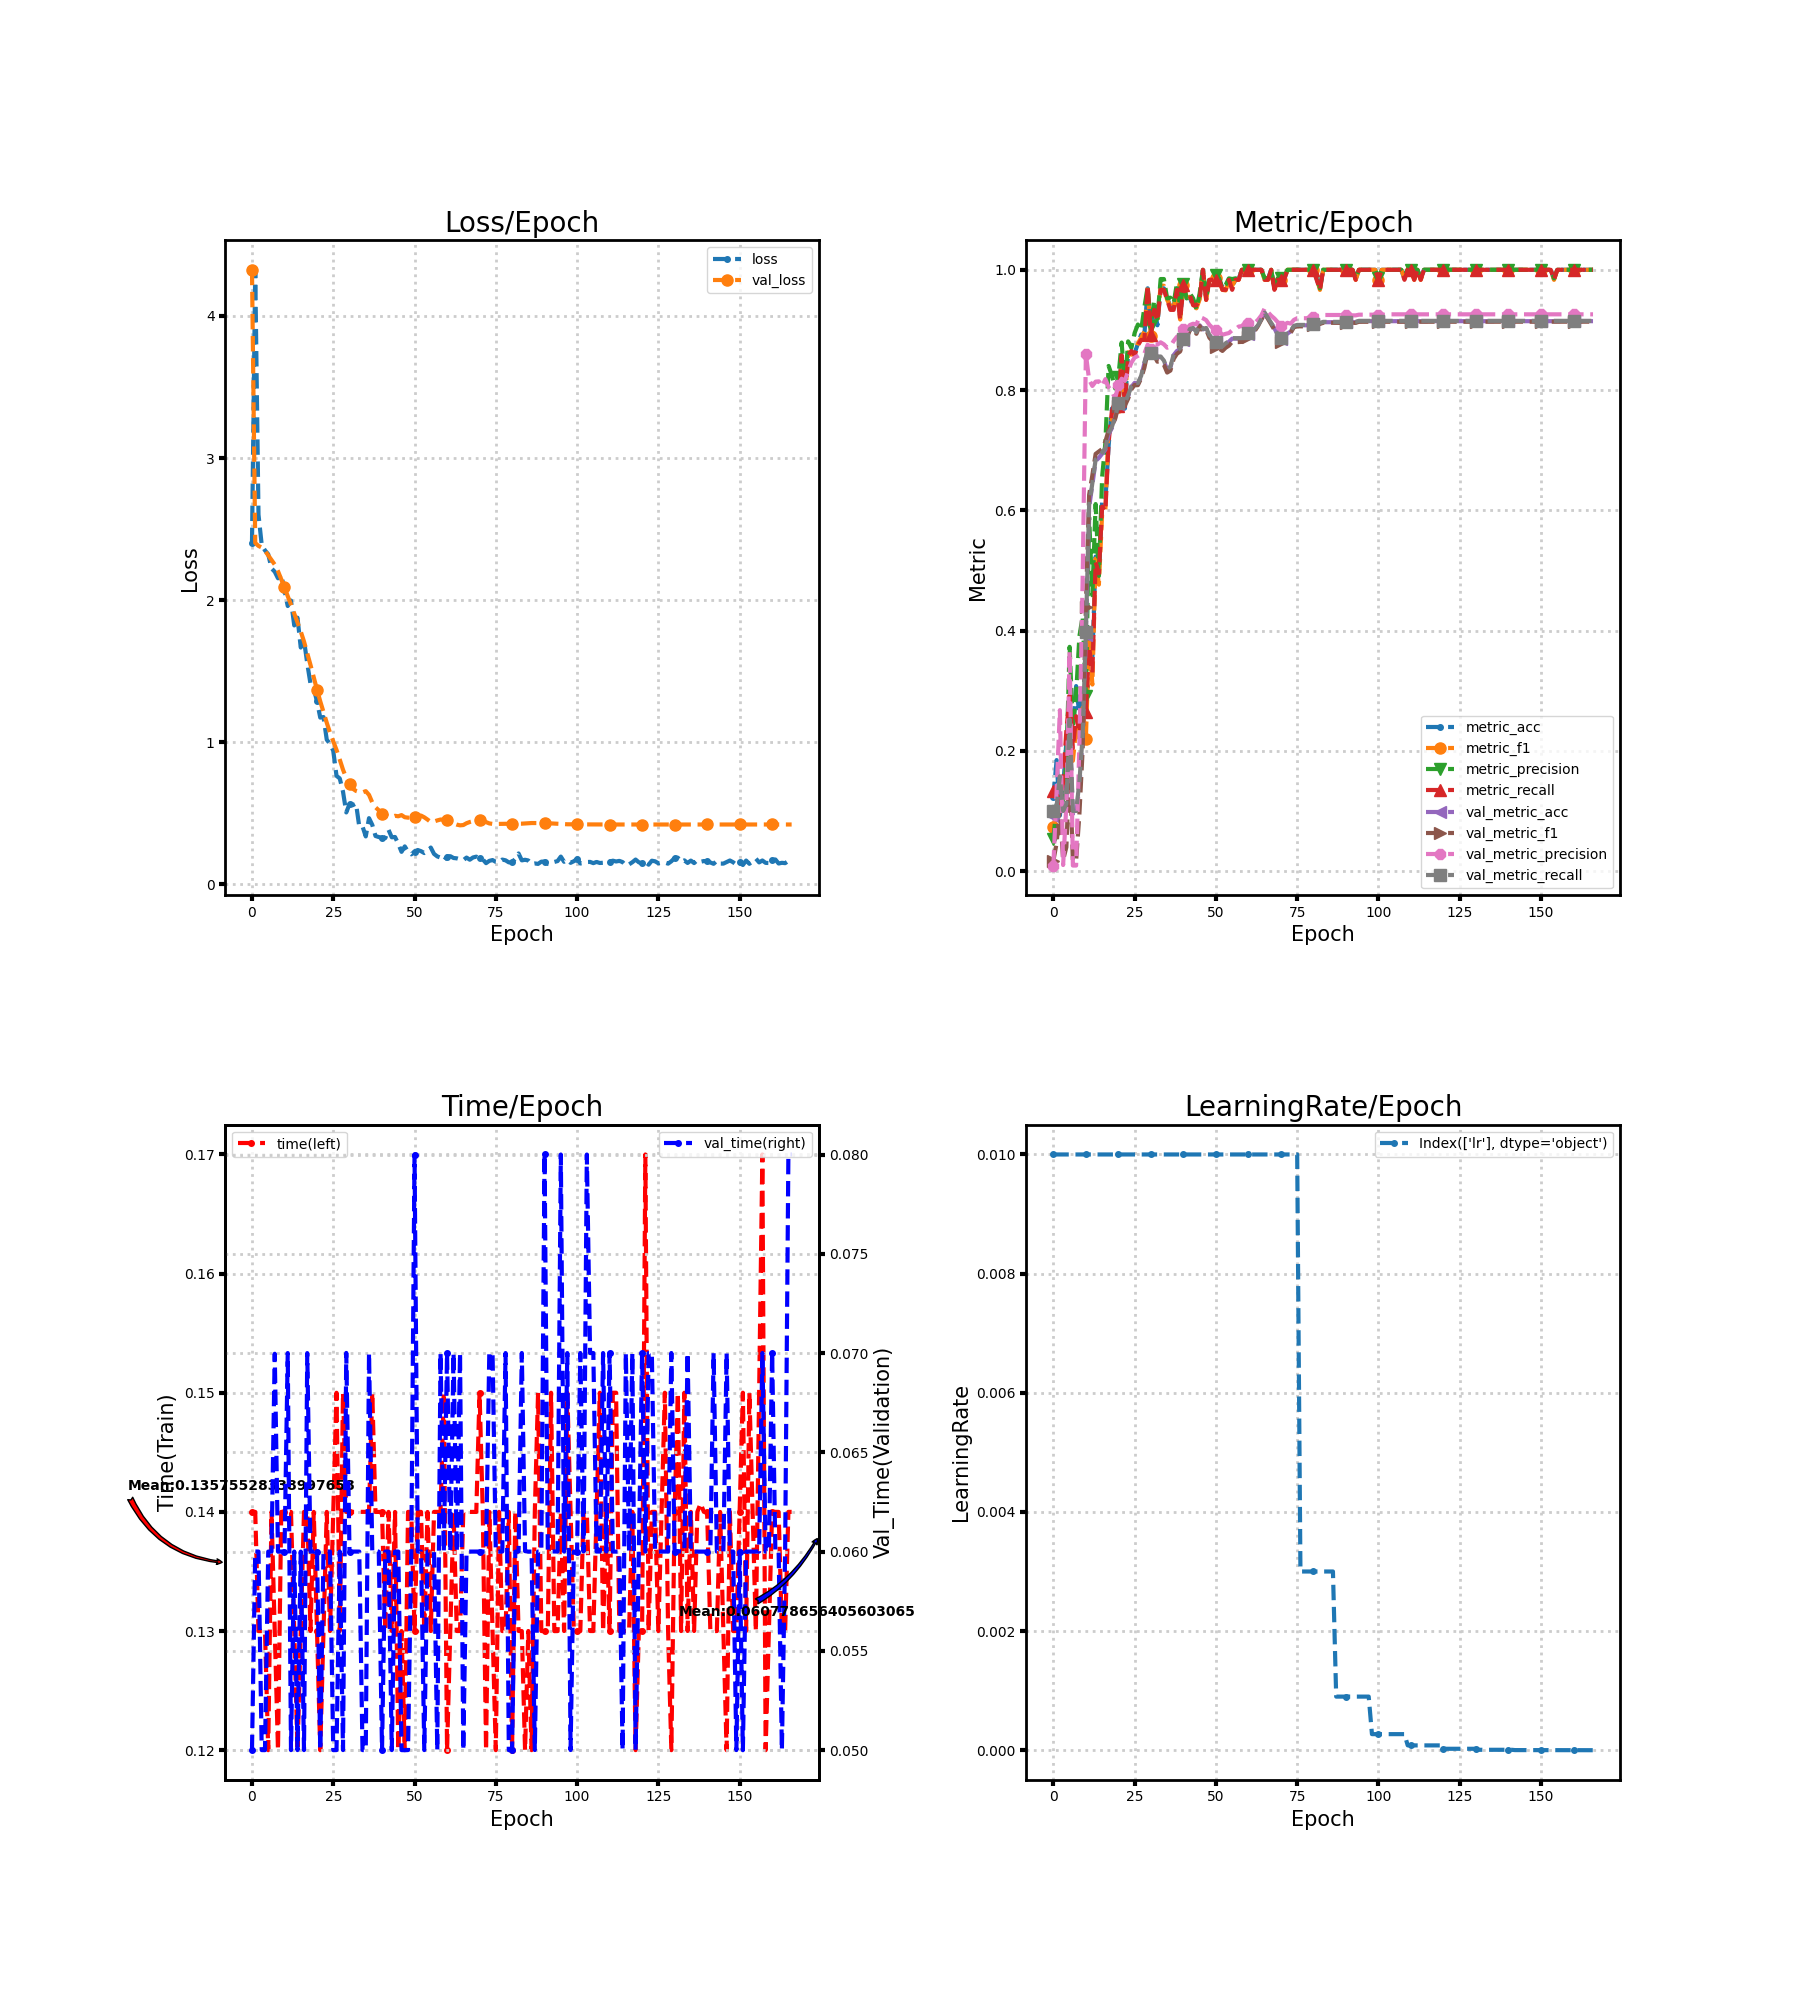

Source data for this figure (header and first rows):
loss, metric_acc, metric_f1, metric_precision, metric_recall, time, lr, val_loss, val_metric_acc, val_metric_f1, val_metric_precision, val_metric_recall, val_time
2.401, 0.1231, 0.07401, 0.053, 0.1333, 0.14, 0.01, 4.324, 0.09231, 0.0169, 0.009231, 0.1, 0.05
4.32, 0.1846, 0.0927, 0.1108, 0.1318, 0.14, 0.01, 2.403, 0.1077, 0.04647, 0.1334, 0.1068, 0.06
2.602, 0.09231, 0.09838, 0.1048, 0.1, 0.13, 0.01, 2.382, 0.159, 0.106, 0.2676, 0.1576, 0.06
2.388, 0.1385, 0.1251, 0.1192, 0.15, 0.13, 0.01, 2.37, 0.1009, 0.01832, 0.01009, 0.1, 0.05
2.35, 0.2154, 0.1765, 0.1785, 0.2333, 0.13, 0.01, 2.348, 0.1128, 0.03974, 0.1102, 0.1119, 0.05
2.323, 0.2769, 0.2585, 0.3729, 0.2924, 0.12, 0.01, 2.316, 0.2479, 0.1807, 0.3652, 0.2524, 0.06
2.224, 0.2308, 0.1834, 0.2378, 0.2045, 0.14, 0.01, 2.284, 0.09231, 0.0169, 0.009231, 0.1, 0.06
2.2, 0.3077, 0.237, 0.2944, 0.2576, 0.13, 0.01, 2.25, 0.09231, 0.0169, 0.009231, 0.1, 0.06996
2.154, 0.2615, 0.2208, 0.39, 0.2303, 0.12, 0.01, 2.204, 0.1402, 0.09384, 0.2097, 0.1475, 0.06
2.182, 0.2923, 0.2716, 0.4236, 0.2561, 0.14, 0.01, 2.147, 0.2188, 0.201, 0.4831, 0.2254, 0.06
2.068, 0.3077, 0.2201, 0.2918, 0.2652, 0.14, 0.01, 2.09, 0.3932, 0.4397, 0.8595, 0.3983, 0.06
1.959, 0.4, 0.3886, 0.5883, 0.3727, 0.14, 0.01, 2.028, 0.6051, 0.6257, 0.817, 0.6085, 0.07
1.997, 0.3538, 0.3102, 0.4587, 0.3303, 0.14, 0.01, 1.969, 0.6427, 0.6586, 0.8068, 0.6453, 0.05
1.822, 0.5231, 0.5196, 0.6104, 0.5136, 0.13, 0.01, 1.906, 0.6821, 0.6938, 0.814, 0.6844, 0.06
1.877, 0.4923, 0.4764, 0.4909, 0.4955, 0.12, 0.01, 1.845, 0.6872, 0.6977, 0.8144, 0.6895, 0.05
1.667, 0.6154, 0.5942, 0.6557, 0.6061, 0.13, 0.01, 1.78, 0.694, 0.7019, 0.8062, 0.6963, 0.06
1.719, 0.6154, 0.6004, 0.7123, 0.5985, 0.14, 0.01, 1.709, 0.7009, 0.7145, 0.8182, 0.7031, 0.05
1.555, 0.7077, 0.7392, 0.8401, 0.7136, 0.14, 0.01, 1.628, 0.7265, 0.7332, 0.8046, 0.7285, 0.07
1.411, 0.7692, 0.7505, 0.8242, 0.7652, 0.13, 0.01, 1.544, 0.7368, 0.7409, 0.7979, 0.7387, 0.06
1.377, 0.7692, 0.7696, 0.8026, 0.7803, 0.14, 0.01, 1.457, 0.7538, 0.7519, 0.786, 0.7556, 0.06
1.288, 0.7692, 0.7725, 0.8215, 0.7727, 0.13, 0.01, 1.37, 0.7761, 0.773, 0.8079, 0.7777, 0.06
1.174, 0.8615, 0.8526, 0.879, 0.8576, 0.12, 0.01, 1.288, 0.7829, 0.7793, 0.8189, 0.7844, 0.05
1.178, 0.7692, 0.7794, 0.8078, 0.7727, 0.13, 0.01, 1.212, 0.7778, 0.7741, 0.8152, 0.7793, 0.06
1.019, 0.8615, 0.8629, 0.881, 0.8576, 0.14, 0.01, 1.138, 0.7897, 0.7857, 0.8317, 0.7912, 0.06001
0.9889, 0.8615, 0.8588, 0.8699, 0.8652, 0.13, 0.01, 1.068, 0.8051, 0.8012, 0.8455, 0.8066, 0.06
0.9403, 0.8615, 0.8601, 0.895, 0.8576, 0.14, 0.01, 1.007, 0.812, 0.8086, 0.854, 0.8134, 0.05
0.7642, 0.8769, 0.8775, 0.909, 0.8742, 0.15, 0.01, 0.9469, 0.8103, 0.808, 0.8567, 0.8117, 0.05
0.7458, 0.8923, 0.8869, 0.8994, 0.8833, 0.13, 0.01, 0.8784, 0.8222, 0.8196, 0.8602, 0.8236, 0.06
0.6528, 0.8923, 0.8971, 0.9378, 0.8833, 0.15, 0.01, 0.8074, 0.8444, 0.8372, 0.8608, 0.8456, 0.05
0.5066, 0.9692, 0.9708, 0.9714, 0.9742, 0.14, 0.01, 0.7489, 0.865, 0.8629, 0.8753, 0.8659, 0.07001
0.5656, 0.8923, 0.8892, 0.9064, 0.8909, 0.14, 0.01, 0.7078, 0.8615, 0.8596, 0.8676, 0.8621, 0.06
0.5579, 0.9385, 0.9358, 0.9488, 0.9333, 0.14, 0.01, 0.6737, 0.8615, 0.8573, 0.8763, 0.8626, 0.06
0.5697, 0.9077, 0.9123, 0.9186, 0.9152, 0.14, 0.01, 0.658, 0.8547, 0.8472, 0.8756, 0.8558, 0.06
0.4077, 0.9692, 0.9735, 0.9846, 0.9667, 0.14, 0.01, 0.6509, 0.8547, 0.848, 0.8794, 0.8558, 0.06
0.4085, 0.9692, 0.9735, 0.9846, 0.9667, 0.14, 0.01, 0.6476, 0.8479, 0.842, 0.8761, 0.849, 0.05
0.3379, 0.9538, 0.9499, 0.9524, 0.95, 0.14, 0.01, 0.6566, 0.8342, 0.8291, 0.8703, 0.8354, 0.05
0.4666, 0.9385, 0.94, 0.9537, 0.9333, 0.14, 0.01, 0.6303, 0.8376, 0.8324, 0.8723, 0.8388, 0.07
0.4195, 0.9385, 0.9346, 0.944, 0.9333, 0.15, 0.01, 0.5768, 0.8581, 0.8517, 0.8817, 0.8592, 0.06
0.3409, 0.9692, 0.9698, 0.9774, 0.9667, 0.14, 0.01, 0.5427, 0.865, 0.8603, 0.8886, 0.8659, 0.06005
0.3336, 0.9231, 0.9173, 0.9381, 0.9167, 0.14, 0.01, 0.5216, 0.8684, 0.8642, 0.8913, 0.8693, 0.05999
0.3286, 0.9692, 0.9741, 0.9766, 0.9742, 0.14, 0.01, 0.4961, 0.8838, 0.8821, 0.9011, 0.8846, 0.05
0.326, 0.9538, 0.9542, 0.9524, 0.9576, 0.13, 0.01, 0.4871, 0.8889, 0.887, 0.9011, 0.8897, 0.06
0.3844, 0.9538, 0.9551, 0.9607, 0.9576, 0.14, 0.01, 0.4786, 0.9009, 0.8995, 0.9082, 0.9015, 0.06
0.3317, 0.9385, 0.9444, 0.9524, 0.9409, 0.13, 0.01, 0.4752, 0.9026, 0.9015, 0.9103, 0.9032, 0.05
0.3342, 0.9385, 0.9359, 0.9348, 0.9409, 0.14, 0.01, 0.4831, 0.8957, 0.8935, 0.9092, 0.8965, 0.06
0.2857, 0.9538, 0.9507, 0.9607, 0.95, 0.12, 0.01, 0.4796, 0.9077, 0.9064, 0.9216, 0.9083, 0.06
0.2295, 1.0, 1.0, 1.0, 1.0, 0.13, 0.01, 0.488, 0.9009, 0.8978, 0.9193, 0.9015, 0.05
0.2678, 0.9538, 0.9499, 0.9524, 0.95, 0.12, 0.01, 0.473, 0.9026, 0.9005, 0.9163, 0.9032, 0.05
0.2306, 0.9846, 0.9832, 0.9857, 0.9833, 0.14, 0.01, 0.47, 0.8906, 0.887, 0.9085, 0.8914, 0.05
0.212, 0.9846, 0.9832, 0.9857, 0.9833, 0.14, 0.01, 0.4712, 0.8855, 0.881, 0.9032, 0.8863, 0.06
0.231, 0.9846, 0.9866, 0.9917, 0.9833, 0.13, 0.01, 0.4745, 0.8786, 0.8722, 0.8993, 0.8795, 0.08
0.2423, 0.9846, 0.9832, 0.9857, 0.9833, 0.14, 0.01, 0.4828, 0.8752, 0.869, 0.8974, 0.8761, 0.06
0.2342, 0.9692, 0.9666, 0.969, 0.9667, 0.14, 0.01, 0.4845, 0.8718, 0.8651, 0.8919, 0.8727, 0.06
0.2211, 0.9692, 0.9657, 0.975, 0.9667, 0.13, 0.01, 0.4725, 0.8769, 0.8704, 0.8935, 0.8778, 0.05
0.234, 0.9846, 0.9832, 0.9857, 0.9833, 0.14, 0.01, 0.4565, 0.8803, 0.8739, 0.8948, 0.8812, 0.06
0.2598, 0.9692, 0.9735, 0.9846, 0.9667, 0.13, 0.01, 0.4391, 0.8855, 0.8802, 0.8995, 0.8863, 0.06
0.2149, 0.9846, 0.9832, 0.9857, 0.9833, 0.14, 0.01, 0.443, 0.8855, 0.8797, 0.901, 0.8863, 0.06
0.1973, 0.9846, 0.9832, 0.9857, 0.9833, 0.14, 0.01, 0.4507, 0.8855, 0.8798, 0.9056, 0.8863, 0.05
0.189, 1.0, 1.0, 1.0, 1.0, 0.14, 0.01, 0.4568, 0.8855, 0.8801, 0.9064, 0.8863, 0.07
0.1671, 1.0, 1.0, 1.0, 1.0, 0.15, 0.01, 0.456, 0.8906, 0.8855, 0.9123, 0.8914, 0.06
... 107 more rows
